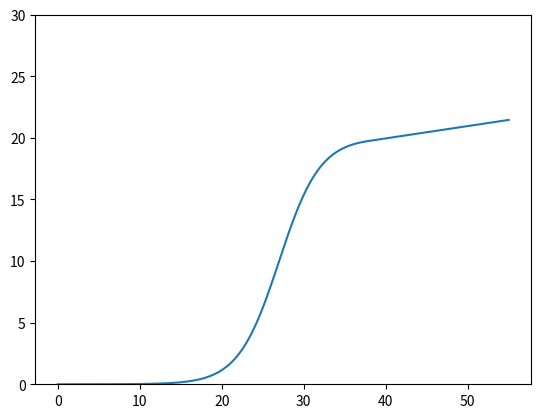

Write the Python code that produced this figure.
# -*- coding: utf-8 -*-
"""
Created on Mon Oct 16 14:31:01 2023

[redacted]
"""
import numpy as np
import matplotlib.pyplot as plt

def get_sigmoidal_burst_size(t, c=0.5, p=0.5, t0 = 30.0, a=1.0):
    tlim = 38.0
    if t<=tlim:
        return float(c)/(1.0+np.exp(-(t-t0)*p))
    elif t>tlim:
        return float(c)/(1.0+np.exp(-(tlim-t0)*p))+ a*(t-tlim)

p = 0.4
c = 20.0
t0 = 27.0
a = 0.1

t = np.linspace(0.0,55.0,1000)
offspring = [get_sigmoidal_burst_size(i,c,p,t0,a) for i in t]

plt.figure()
plt.plot(t,offspring)
plt.ylim(0.0,30.0)

